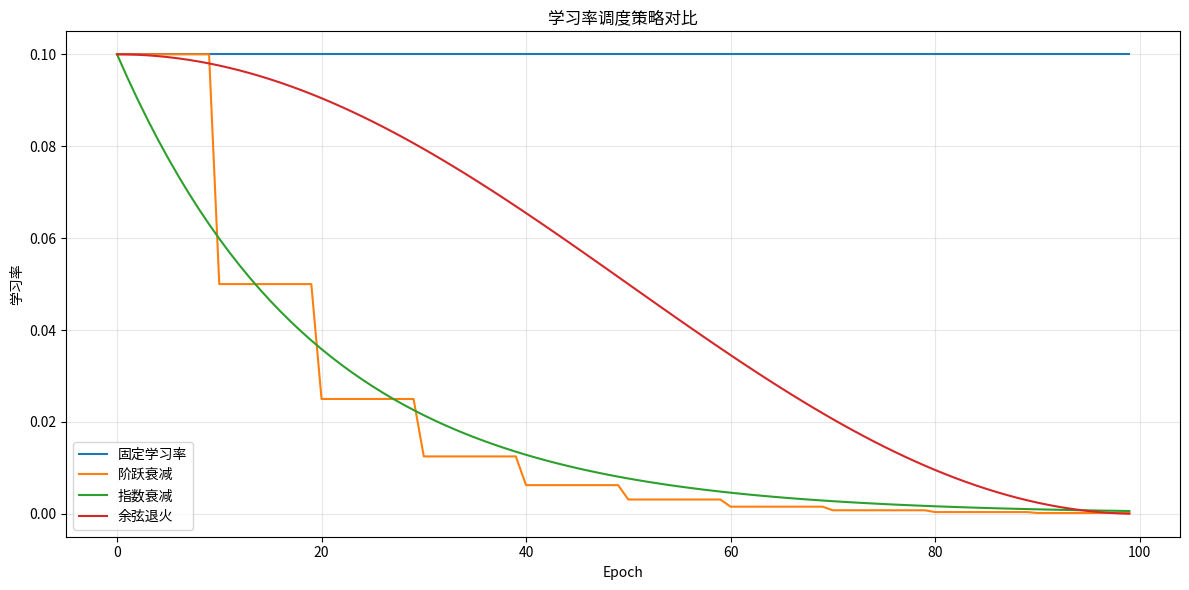

Generate this figure with matplotlib:
import matplotlib.pyplot as plt
import numpy as np

# 不同调度策略
epochs = np.arange(100)

# 1. 固定学习率
def fixed_schedule(epoch, initial_lr=0.1):
    return initial_lr

# 2. 阶跃衰减
def step_decay(epoch, initial_lr=0.1, drop_every=10, drop_rate=0.5):
    return initial_lr * (drop_rate ** (epoch // drop_every))

# 3. 指数衰减
def exponential_decay(epoch, initial_lr=0.1, decay_rate=0.95):
    return initial_lr * (decay_rate ** epoch)

# 4. 余弦退火
def cosine_annealing(epoch, initial_lr=0.1, T_max=100):
    return initial_lr * (1 + np.cos(np.pi * epoch / T_max)) / 2

plt.figure(figsize=(12, 6))
plt.plot(epochs, [fixed_schedule(e) for e in epochs], label='固定学习率')
plt.plot(epochs, [step_decay(e) for e in epochs], label='阶跃衰减')
plt.plot(epochs, [exponential_decay(e) for e in epochs], label='指数衰减')
plt.plot(epochs, [cosine_annealing(e) for e in epochs], label='余弦退火')
plt.xlabel('Epoch')
plt.ylabel('学习率')
plt.title('学习率调度策略对比')
plt.legend()
plt.grid(True, alpha=0.3)
plt.tight_layout()
plt.savefig('learning_rate_schedules.png', dpi=150)
plt.show()
